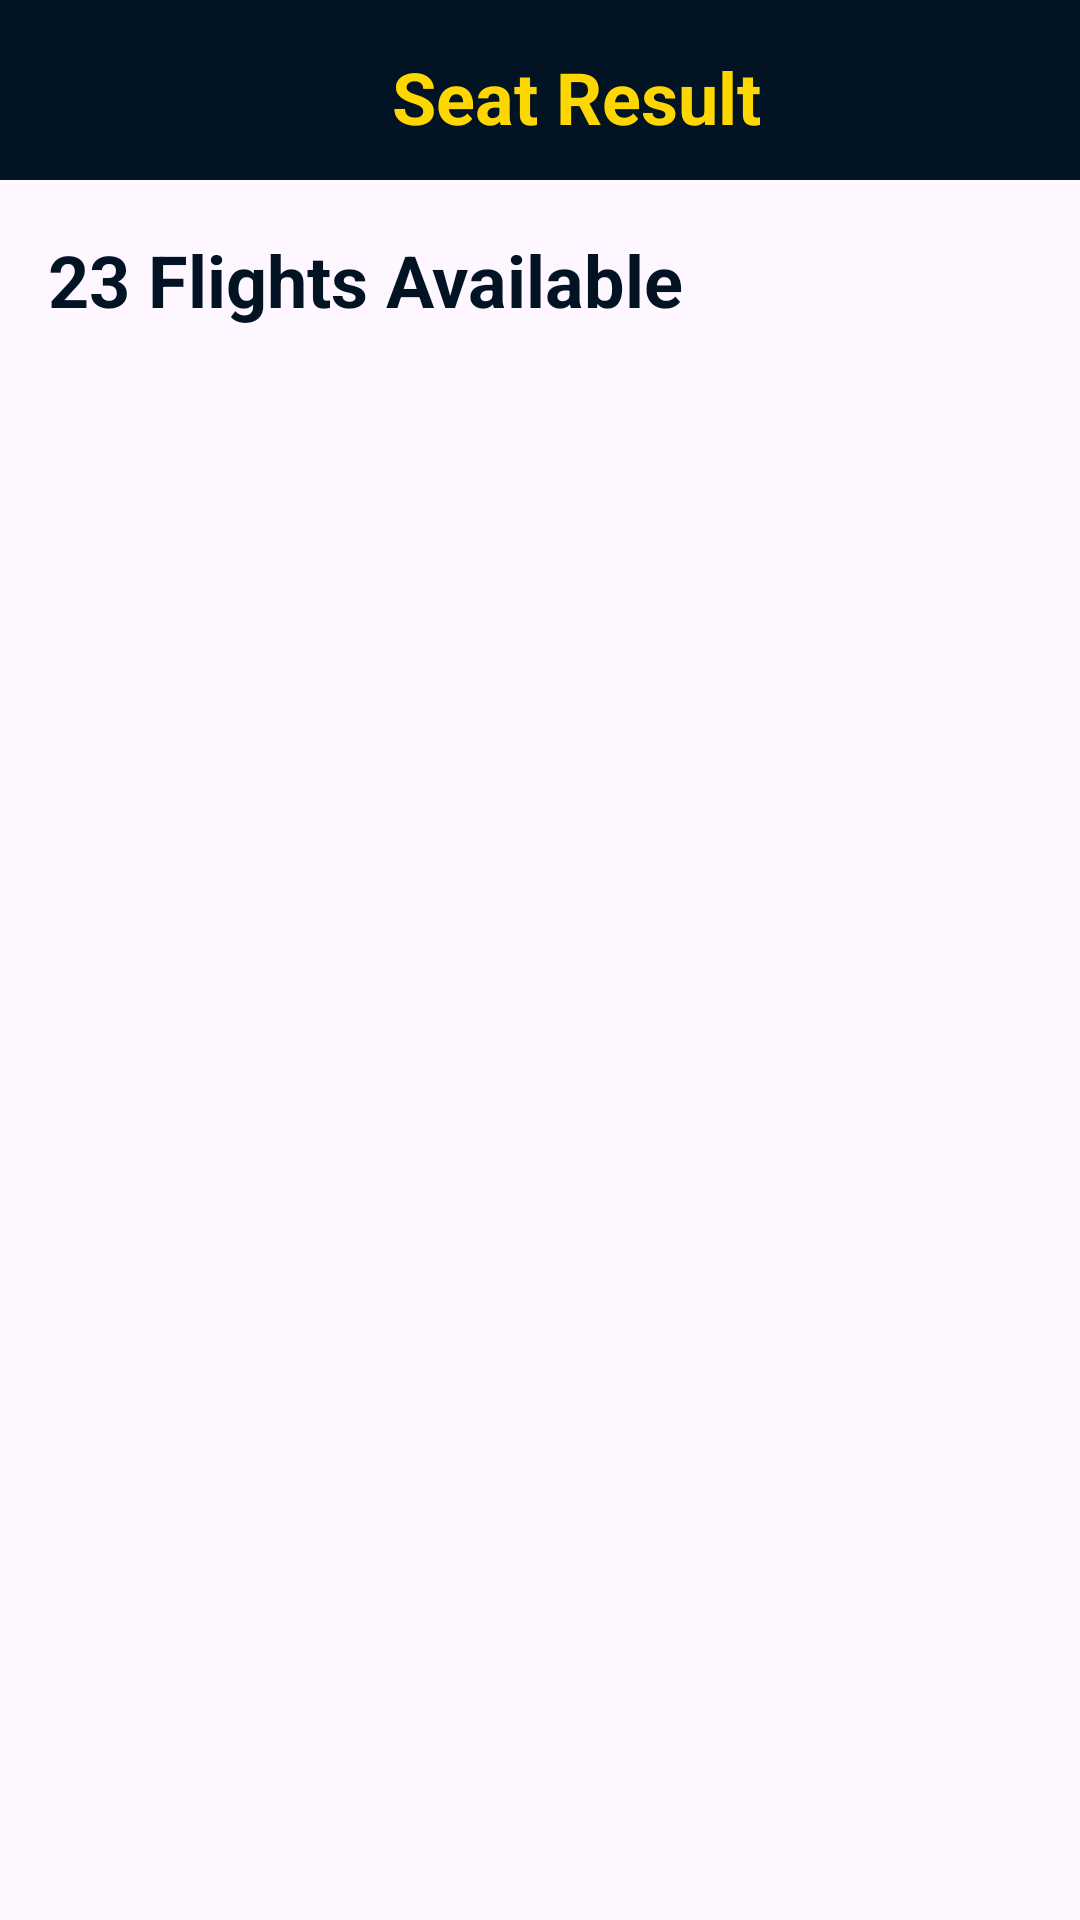

This screen was rendered from an Android layout file. Write that file and the resources it references.
<!-- AndroidManifest.xml: application theme Theme.Aeropa -->
<!-- res/layout/activity_search.xml -->
<?xml version="1.0" encoding="utf-8"?>
<androidx.constraintlayout.widget.ConstraintLayout xmlns:android="http://schemas.android.com/apk/res/android"
    xmlns:app="http://schemas.android.com/apk/res-auto"
    xmlns:tools="http://schemas.android.com/tools"
    android:id="@+id/main"
    android:layout_width="match_parent"
    android:layout_height="match_parent"
    tools:context=".SearchActivity">

    <androidx.constraintlayout.widget.ConstraintLayout
        android:id="@+id/constraintLayout8"
        android:layout_width="0dp"
        android:layout_height="60dp"
        android:background="@color/darkblue"
        app:layout_constraintEnd_toEndOf="parent"
        app:layout_constraintStart_toStartOf="parent"
        app:layout_constraintTop_toTopOf="parent">

        <TextView
            android:id="@+id/textView3"
            android:layout_width="wrap_content"
            android:layout_height="wrap_content"
            android:layout_marginStart="24dp"
            android:layout_marginTop="16dp"
            android:text="Seat Result"
            android:textColor="@color/yellow"
            android:textSize="24sp"
            android:textStyle="bold"
            app:layout_constraintEnd_toEndOf="parent"
            app:layout_constraintStart_toStartOf="parent"
            app:layout_constraintTop_toTopOf="parent" />

        <ImageView
            android:id="@+id/imageView"
            android:layout_width="wrap_content"
            android:layout_height="wrap_content"
            android:layout_marginStart="24dp"
            android:layout_marginTop="24dp"
            app:layout_constraintStart_toStartOf="parent"
            app:layout_constraintTop_toTopOf="parent"
            app:srcCompat="@drawable/ic_back" />
    </androidx.constraintlayout.widget.ConstraintLayout>

    <androidx.constraintlayout.widget.ConstraintLayout
        android:id="@+id/constraintLayout9"
        android:layout_width="match_parent"
        android:layout_height="50dp"
        android:layout_marginTop="8dp"
        app:layout_constraintEnd_toEndOf="parent"
        app:layout_constraintStart_toStartOf="parent"
        app:layout_constraintTop_toBottomOf="@+id/constraintLayout8">

        <TextView
            android:id="@+id/flightsCount_Result_TV"
            android:layout_width="wrap_content"
            android:layout_height="wrap_content"
            android:layout_marginStart="16dp"
            android:layout_marginTop="16dp"
            android:layout_marginBottom="16dp"
            android:text="23 Flights Available"
            android:textColor="@color/darkblue"
            android:textSize="24sp"
            android:textStyle="bold"
            app:layout_constraintBottom_toBottomOf="parent"
            app:layout_constraintStart_toStartOf="parent"
            app:layout_constraintTop_toTopOf="parent" />
    </androidx.constraintlayout.widget.ConstraintLayout>

    <androidx.constraintlayout.widget.ConstraintLayout
        android:id="@+id/constraintLayout10"
        android:layout_width="match_parent"
        android:layout_height="50dp"
        app:layout_constraintEnd_toEndOf="parent"
        app:layout_constraintStart_toStartOf="parent"
        app:layout_constraintTop_toBottomOf="@+id/constraintLayout9">

    </androidx.constraintlayout.widget.ConstraintLayout>

    <androidx.constraintlayout.widget.ConstraintLayout
        android:layout_width="match_parent"
        android:layout_height="wrap_content"
        android:layout_marginTop="24dp"
        app:layout_constraintEnd_toEndOf="parent"
        app:layout_constraintStart_toStartOf="parent"
        app:layout_constraintTop_toBottomOf="@+id/constraintLayout10">

        <androidx.recyclerview.widget.RecyclerView
            android:id="@+id/r"
            android:layout_width="match_parent"
            android:layout_height="match_parent"
            app:layout_constraintEnd_toEndOf="parent"
            app:layout_constraintStart_toStartOf="parent"
            app:layout_constraintTop_toTopOf="parent" />
    </androidx.constraintlayout.widget.ConstraintLayout>

</androidx.constraintlayout.widget.ConstraintLayout>
<!-- resources referenced by this layout -->
<resources>
  <color name="darkblue">#021324</color>
  <color name="yellow">#FFD700</color>
  <style name="Theme.Aeropa" parent="Base.Theme.Aeropa" />
  <style name="Base.Theme.Aeropa" parent="Theme.Material3.DayNight.NoActionBar">
          
          
  
          <item name="android:statusBarColor">@color/darkblue</item>
  
      </style>
</resources>
